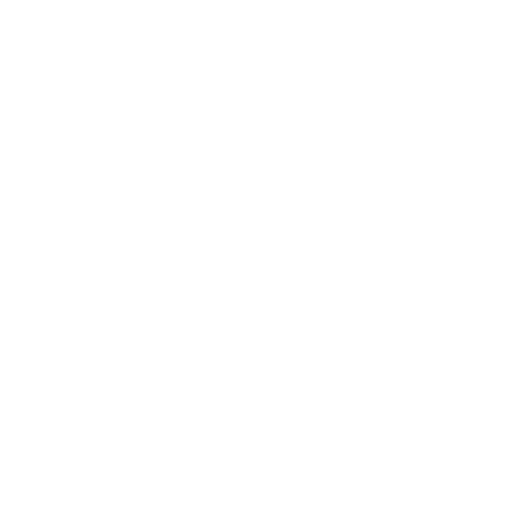
t = 0.00 s
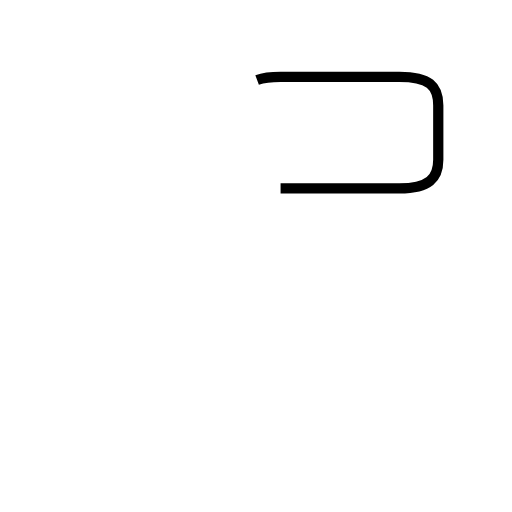
t = 1.25 s
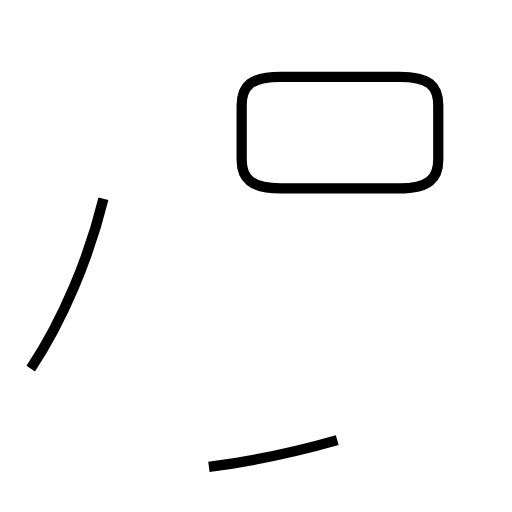
t = 2.60 s
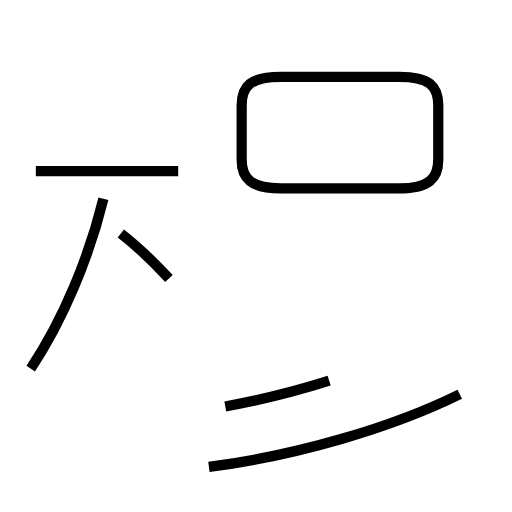
t = 3.91 s
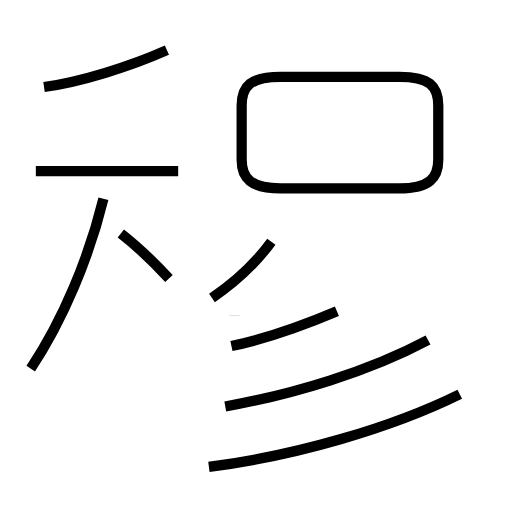
t = 5.16 s
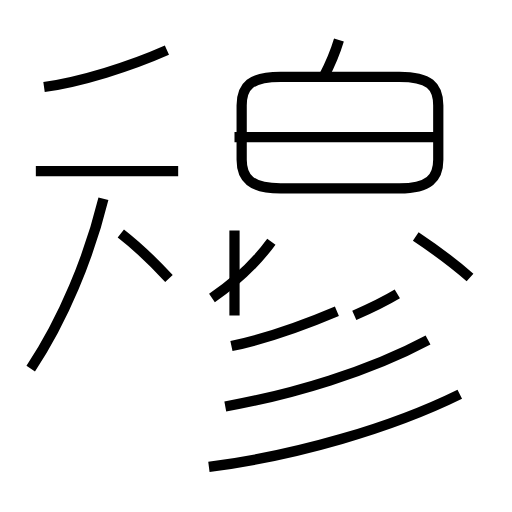
t = 6.46 s

The animated SVG that drew these frames (rendered in a browser with its animation timeline set to each time). Animation: 14 SMIL elements (animate=14); one cycle of 6.46 s.

<?xml version='1.0' encoding='utf-8'?>
<svg viewBox="0.0 -6.0 50.0 50.0" version="1.1" xmlns="http://www.w3.org/2000/svg"><rect x="-1000" y="-1000" width="2000" height="2000" stroke="white" fill="white" /><g style="fill:none;stroke:#000000;stroke-width:1"><path d="M 27.4 -25.6 L 39.0 -25.6 C 41.9 -25.6 42.8 -26.6 42.8 -28.4 L 42.8 -33.7 C 42.8 -35.6 41.9 -36.5 39.0 -36.5 L 27.4 -36.5 C 24.5 -36.5 23.6 -35.6 23.6 -33.7 L 23.6 -28.4 C 23.6 -26.6 24.5 -25.6 27.4 -25.6 Z " transform="translate(0.0 38.0)" stroke-dasharray="55.61502495512387" stroke-dashoffset="55.61502495512387"><animate attributeName="stroke-dashoffset" from="55.61502495512387" to="0" dur="1.6684507486537161s" begin="0s; anim_end.end" fill="freeze" id="anim0" /></path><path d="M 3.0 -8.0 C 6.2 -12.8 8.7 -18.9 10.1 -24.6 " transform="translate(0.0 38.0)" stroke-dasharray="18.139907943082374" stroke-dashoffset="18.139907943082374"><animate attributeName="stroke-dashoffset" from="18.139907943082374" to="0" dur="0.5441972382924712s" begin="anim0.end" fill="freeze" id="anim1" /></path><path d="M 20.4 1.6 C 28.9 0.5 38.2 -2.2 44.9 -5.5 " transform="translate(0.0 38.0)" stroke-dasharray="25.611326955947266" stroke-dashoffset="25.611326955947266"><animate attributeName="stroke-dashoffset" from="25.611326955947266" to="0" dur="0.768339808678418s" begin="anim1.end" fill="freeze" id="anim2" /></path><path d="M 16.5 -16.8 C 15.3 -18.1 13.6 -19.8 11.8 -21.2 " transform="translate(0.0 38.0)" stroke-dasharray="6.445067310463" stroke-dashoffset="6.445067310463"><animate attributeName="stroke-dashoffset" from="6.445067310463" to="0" dur="0.19335201931388998s" begin="anim2.end" fill="freeze" id="anim3" /></path><path d="M 17.4 -27.3 L 3.5 -27.3 " transform="translate(0.0 38.0)" stroke-dasharray="13.899999999999999" stroke-dashoffset="13.899999999999999"><animate attributeName="stroke-dashoffset" from="13.899999999999999" to="0" dur="0.4169999999999999s" begin="anim3.end" fill="freeze" id="anim4" /></path><path d="M 22.0 -4.3 C 28.6 -5.5 36.0 -7.7 41.8 -10.8 " transform="translate(0.0 38.0)" stroke-dasharray="20.91768803944332" stroke-dashoffset="20.91768803944332"><animate attributeName="stroke-dashoffset" from="20.91768803944332" to="0" dur="0.6275306411832996s" begin="anim4.end" fill="freeze" id="anim5" /></path><path d="M 20.7 -14.9 C 22.9 -16.4 24.9 -18.2 26.5 -20.4 " transform="translate(0.0 38.0)" stroke-dasharray="8.03291461717918" stroke-dashoffset="8.03291461717918"><animate attributeName="stroke-dashoffset" from="8.03291461717918" to="0" dur="0.2409874385153754s" begin="anim5.end" fill="freeze" id="anim6" /></path><path d="M 4.3 -35.5 C 7.9 -36.0 12.7 -37.5 16.3 -39.1 " transform="translate(0.0 38.0)" stroke-dasharray="12.563131871509004" stroke-dashoffset="12.563131871509004"><animate attributeName="stroke-dashoffset" from="12.563131871509004" to="0" dur="0.3768939561452701s" begin="anim6.end" fill="freeze" id="anim7" /></path><path d="M 22.6 -10.2 C 25.9 -10.9 29.6 -12.2 32.9 -13.6 " transform="translate(0.0 38.0)" stroke-dasharray="10.862350280102438" stroke-dashoffset="10.862350280102438"><animate attributeName="stroke-dashoffset" from="10.862350280102438" to="0" dur="0.32587050840307313s" begin="anim7.end" fill="freeze" id="anim8" /></path><path d="M 22.9 -13.2 L 22.9 -21.5 " transform="translate(0.0 38.0)" stroke-dasharray="8.3" stroke-dashoffset="8.3"><animate attributeName="stroke-dashoffset" from="8.3" to="0" dur="0.249s" begin="anim8.end" fill="freeze" id="anim9" /></path><path d="M 22.9 -30.6 L 42.5 -30.6 " transform="translate(0.0 38.0)" stroke-dasharray="19.6" stroke-dashoffset="19.6"><animate attributeName="stroke-dashoffset" from="19.6" to="0" dur="0.588s" begin="anim9.end" fill="freeze" id="anim10" /></path><path d="M 34.6 -13.2 C 36.2 -13.9 37.8 -14.7 38.8 -15.3 " transform="translate(0.0 38.0)" stroke-dasharray="4.69843576973893" stroke-dashoffset="4.69843576973893"><animate attributeName="stroke-dashoffset" from="4.69843576973893" to="0" dur="0.1409530730921679s" begin="anim10.end" fill="freeze" id="anim11" /></path><path d="M 45.9 -16.9 C 44.2 -18.4 42.1 -19.9 40.6 -20.9 " transform="translate(0.0 38.0)" stroke-dasharray="6.644657796700744" stroke-dashoffset="6.644657796700744"><animate attributeName="stroke-dashoffset" from="6.644657796700744" to="0" dur="0.1993397339010223s" begin="anim11.end" fill="freeze" id="anim12" /></path><path d="M 31.6 -36.5 C 32.4 -38.0 32.8 -39.1 33.1 -40.1" transform="translate(0.0 38.0)" stroke-dasharray="3.906975016914267" stroke-dashoffset="3.906975016914267"><animate attributeName="stroke-dashoffset" from="3.906975016914267" to="0" dur="0.117209250507428s" begin="anim12.end" fill="freeze" id="anim_end" /></path></g></svg>
